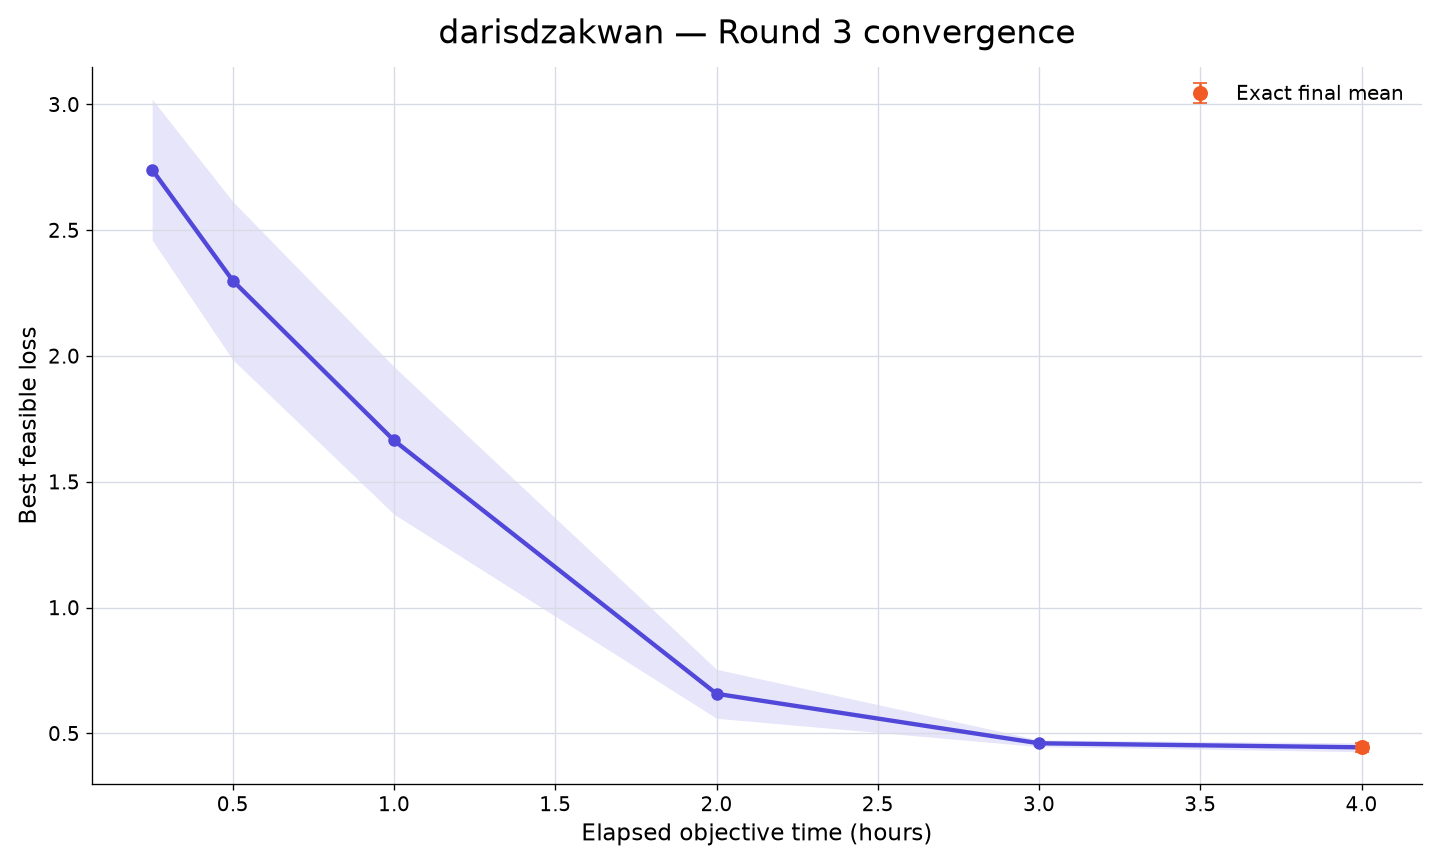

Values plotted in this chart, from the file beside it:
rank, participant_id, elapsed_minutes, runs_with_value, mean_best_feasible_loss, std_best_feasible_loss, sem_best_feasible_loss, median_best_feasible_loss, minimum_best_feasible_loss, maximum_best_feasible_loss, exact_run_count, conservative_upper_bound_run_count, missing_run_count
46, darisdzakwan, 15, 10, 2.741, 0.8845, 0.2797, 2.332, 1.562, 3.843, 0, 10, 0
46, darisdzakwan, 30, 10, 2.3, 0.9944, 0.3145, 1.885, 1.204, 3.843, 0, 10, 0
46, darisdzakwan, 60, 10, 1.664, 0.9266, 0.293, 1.631, 0.4321, 3.825, 0, 10, 0
46, darisdzakwan, 120, 10, 0.6574, 0.3077, 0.09731, 0.5557, 0.4165, 1.404, 0, 10, 0
46, darisdzakwan, 180, 10, 0.4607, 0.04224, 0.01336, 0.4611, 0.414, 0.5225, 3, 7, 0
46, darisdzakwan, 240, 10, 0.4446, 0.05506, 0.01741, 0.4242, 0.3492, 0.5225, 10, 0, 0
